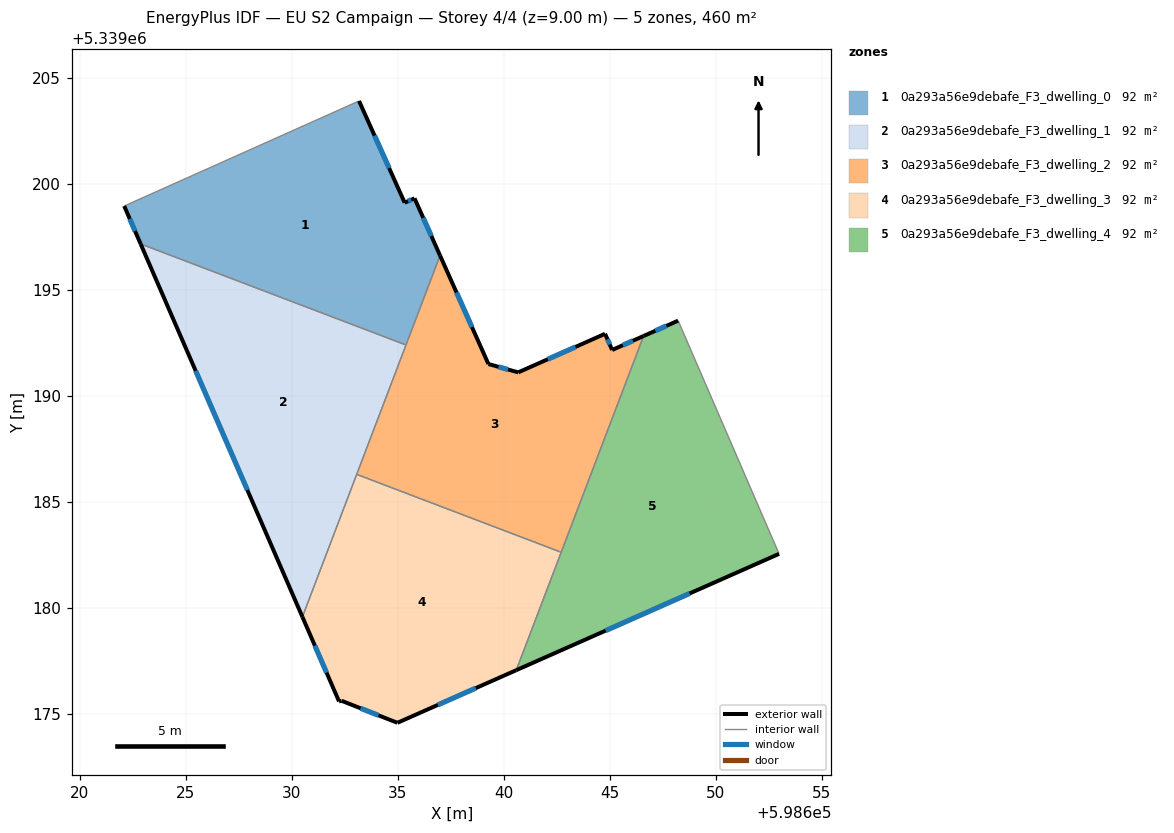
=== STOREY PLAN SPEC (per zone: floor XY polygon, exterior-wall plan segments, windows/doors) ===
zone 1: 0a293a56e9debafe_F3_dwelling_0  (92.0 m²)
  floor: (598633.17, 5339203.92) (598635.33, 5339199.12) (598635.79, 5339199.33) (598637.00, 5339196.62) (598635.39, 5339192.41) (598622.87, 5339197.17) (598622.09, 5339198.96)
  exterior wall: (598635.33, 5339199.12) – (598633.17, 5339203.92)  [5.3 m]
    window: (598634.59, 5339200.75) – (598633.91, 5339202.29)  [1.6 m²]
  exterior wall: (598635.79, 5339199.33) – (598635.33, 5339199.12)  [0.5 m]
    window: (598635.63, 5339199.26) – (598635.48, 5339199.19)  [0.2 m²]
  exterior wall: (598637.00, 5339196.62) – (598635.79, 5339199.33)  [3.0 m]
    window: (598636.59, 5339197.54) – (598636.20, 5339198.41)  [0.9 m²]
  exterior wall: (598622.09, 5339198.96) – (598622.87, 5339197.17)  [1.9 m]
    window: (598622.36, 5339198.35) – (598622.60, 5339197.78)  [0.6 m²]
  interior walls: 3
zone 2: 0a293a56e9debafe_F3_dwelling_1  (92.0 m²)
  floor: (598635.39, 5339192.41) (598630.50, 5339179.57) (598622.87, 5339197.17)
  exterior wall: (598622.87, 5339197.17) – (598630.50, 5339179.57)  [19.2 m]
    window: (598625.46, 5339191.19) – (598627.90, 5339185.56)  [5.9 m²]
  interior walls: 3
zone 3: 0a293a56e9debafe_F3_dwelling_2  (92.0 m²)
  floor: (598646.60, 5339192.83) (598642.71, 5339182.62) (598633.06, 5339186.30) (598637.00, 5339196.62) (598639.28, 5339191.51) (598640.69, 5339191.11) (598644.78, 5339192.93) (598645.12, 5339192.17)
  exterior wall: (598639.28, 5339191.51) – (598637.00, 5339196.62)  [5.6 m]
    window: (598638.50, 5339193.25) – (598637.77, 5339194.88)  [1.7 m²]
  exterior wall: (598640.69, 5339191.11) – (598639.28, 5339191.51)  [1.5 m]
    window: (598640.21, 5339191.25) – (598639.76, 5339191.37)  [0.4 m²]
  exterior wall: (598644.78, 5339192.93) – (598640.69, 5339191.11)  [4.5 m]
    window: (598643.39, 5339192.31) – (598642.08, 5339191.73)  [1.4 m²]
  exterior wall: (598645.12, 5339192.17) – (598644.78, 5339192.93)  [0.8 m]
    window: (598645.00, 5339192.43) – (598644.90, 5339192.67)  [0.3 m²]
  exterior wall: (598646.60, 5339192.83) – (598645.12, 5339192.17)  [1.6 m]
    window: (598646.09, 5339192.60) – (598645.62, 5339192.39)  [0.5 m²]
  interior walls: 4
zone 4: 0a293a56e9debafe_F3_dwelling_3  (92.0 m²)
  floor: (598642.71, 5339182.62) (598640.59, 5339177.06) (598634.98, 5339174.58) (598632.35, 5339175.62) (598632.23, 5339175.59) (598630.50, 5339179.57) (598633.06, 5339186.30)
  exterior wall: (598632.35, 5339175.62) – (598634.98, 5339174.58)  [2.8 m]
    window: (598633.25, 5339175.26) – (598634.09, 5339174.93)  [0.9 m²]
  exterior wall: (598632.23, 5339175.59) – (598632.35, 5339175.62)  [0.1 m]
  exterior wall: (598630.50, 5339179.57) – (598632.23, 5339175.59)  [4.3 m]
    window: (598631.09, 5339178.22) – (598631.64, 5339176.94)  [1.3 m²]
  exterior wall: (598634.98, 5339174.58) – (598640.59, 5339177.06)  [6.1 m]
    window: (598636.89, 5339175.42) – (598638.68, 5339176.22)  [1.9 m²]
  interior walls: 3
zone 5: 0a293a56e9debafe_F3_dwelling_4  (92.0 m²)
  floor: (598648.23, 5339193.55) (598652.99, 5339182.55) (598640.59, 5339177.06) (598646.60, 5339192.83)
  exterior wall: (598648.23, 5339193.55) – (598646.60, 5339192.83)  [1.8 m]
    window: (598647.68, 5339193.31) – (598647.15, 5339193.07)  [0.5 m²]
  exterior wall: (598640.59, 5339177.06) – (598652.99, 5339182.55)  [13.6 m]
    window: (598644.81, 5339178.93) – (598648.77, 5339180.68)  [4.2 m²]
  interior walls: 3

=== DERIVED (storey summary) ===
Building: EU S2 Campaign
Storey: 4 of 4  (floor level z = 9.00 m)
Storey gross floor area: 460.0 m²
Zones on this storey: 5
  - 0a293a56e9debafe_F3_dwelling_0: floor 92.0 m²; exterior wall 10.7 m (32.0 m²); 4 window(s) 3.3 m²; WWR 10.2%
  - 0a293a56e9debafe_F3_dwelling_1: floor 92.0 m²; exterior wall 19.2 m (57.6 m²); 1 window(s) 5.9 m²; WWR 10.2%
  - 0a293a56e9debafe_F3_dwelling_2: floor 92.0 m²; exterior wall 14.0 m (42.0 m²); 5 window(s) 4.3 m²; WWR 10.2%
  - 0a293a56e9debafe_F3_dwelling_3: floor 92.0 m²; exterior wall 13.4 m (40.3 m²); 3 window(s) 4.1 m²; WWR 10.1%
  - 0a293a56e9debafe_F3_dwelling_4: floor 92.0 m²; exterior wall 15.3 m (46.0 m²); 2 window(s) 4.7 m²; WWR 10.2%
Zone adjacency (shared interzone walls):
  - 0a293a56e9debafe_F3_dwelling_0 ↔ 0a293a56e9debafe_F3_dwelling_1
  - 0a293a56e9debafe_F3_dwelling_0 ↔ 0a293a56e9debafe_F3_dwelling_2
  - 0a293a56e9debafe_F3_dwelling_1 ↔ 0a293a56e9debafe_F3_dwelling_2
  - 0a293a56e9debafe_F3_dwelling_1 ↔ 0a293a56e9debafe_F3_dwelling_3
  - 0a293a56e9debafe_F3_dwelling_2 ↔ 0a293a56e9debafe_F3_dwelling_3
  - 0a293a56e9debafe_F3_dwelling_2 ↔ 0a293a56e9debafe_F3_dwelling_4
  - 0a293a56e9debafe_F3_dwelling_3 ↔ 0a293a56e9debafe_F3_dwelling_4